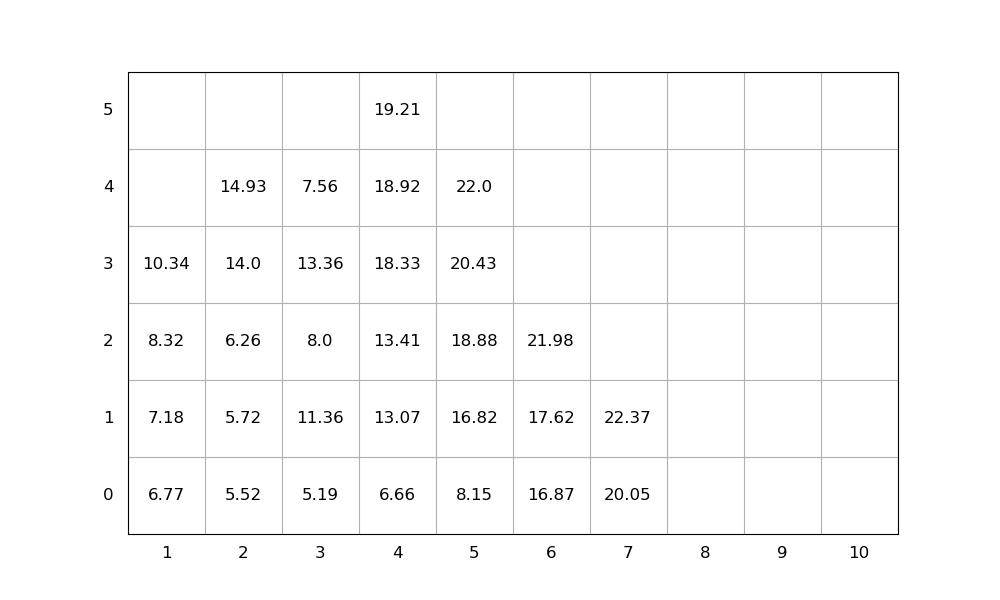

The data file committed next to this chart (first rows):
idx, loc_x, loc_y, loc_z, weight, group, score, seq, emerg, reloc, size(ft)
1, 7, 0, 0, 20.05, 0, 20.05, 1, 0, 0, 20
2, 2, 0, 0, 5.52, 0, 5.52, 2, 0, 0, 20
3, 5, 0, 0, 8.15, 0, 8.15, 3, 0, 0, 20
4, 5, 0, 1, 16.82, 0, 16.82, 4, 0, 0, 20
5, 2, 0, 1, 5.72, 0, 5.72, 5, 0, 0, 20
6, 2, 0, 2, 6.26, 0, 6.26, 6, 0, 0, 20
7, 2, 0, 3, 14.0, 0, 14.0, 7, 0, 0, 20
8, 5, 0, 2, 18.88, 0, 18.88, 8, 0, 0, 20
9, 4, 0, 0, 6.66, 0, 6.66, 9, 0, 0, 20
10, 7, 0, 1, 22.37, 0, 22.37, 10, 0, 0, 20
11, 4, 0, 1, 13.07, 0, 13.07, 11, 0, 0, 20
12, 3, 0, 0, 5.19, 0, 5.19, 12, 0, 0, 20
13, 4, 0, 2, 13.41, 0, 13.41, 13, 0, 0, 20
14, 1, 0, 0, 6.77, 0, 6.77, 14, 0, 0, 20
15, 5, 0, 3, 20.43, 0, 20.43, 15, 0, 0, 20
16, 2, 0, 4, 14.93, 0, 14.93, 16, 0, 0, 20
17, 4, 0, 3, 18.33, 0, 18.33, 17, 0, 0, 20
18, 3, 0, 1, 11.36, 0, 11.36, 18, 0, 1.0, 20
19, 3, 0, 2, 8.0, 0, 8.0, 19, 0, 1.0, 20
20, 1, 0, 1, 7.18, 0, 7.18, 20, 0, 0, 20
21, 4, 0, 4, 18.92, 0, 18.92, 21, 0, 0, 20
22, 6, 0, 0, 16.87, 0, 16.87, 22, 0, 0, 20
23, 5, 0, 4, 22.0, 0, 22.0, 23, 0, 0, 20
24, 3, 0, 3, 13.36, 0, 13.36, 24, 0, 1.0, 20
25, 6, 0, 1, 17.62, 0, 17.62, 25, 0, 0, 20
26, 1, 0, 2, 8.32, 0, 8.32, 26, 0, 0, 20
27, 1, 0, 3, 10.34, 0, 10.34, 27, 0, 0, 20
28, 4, 0, 5, 19.21, 0, 19.21, 28, 0, 0, 20
29, 6, 0, 2, 21.98, 0, 21.98, 29, 0, 0, 20
30, 3, 0, 4, 7.56, 0, 7.56, 30, 0, 1.0, 20
